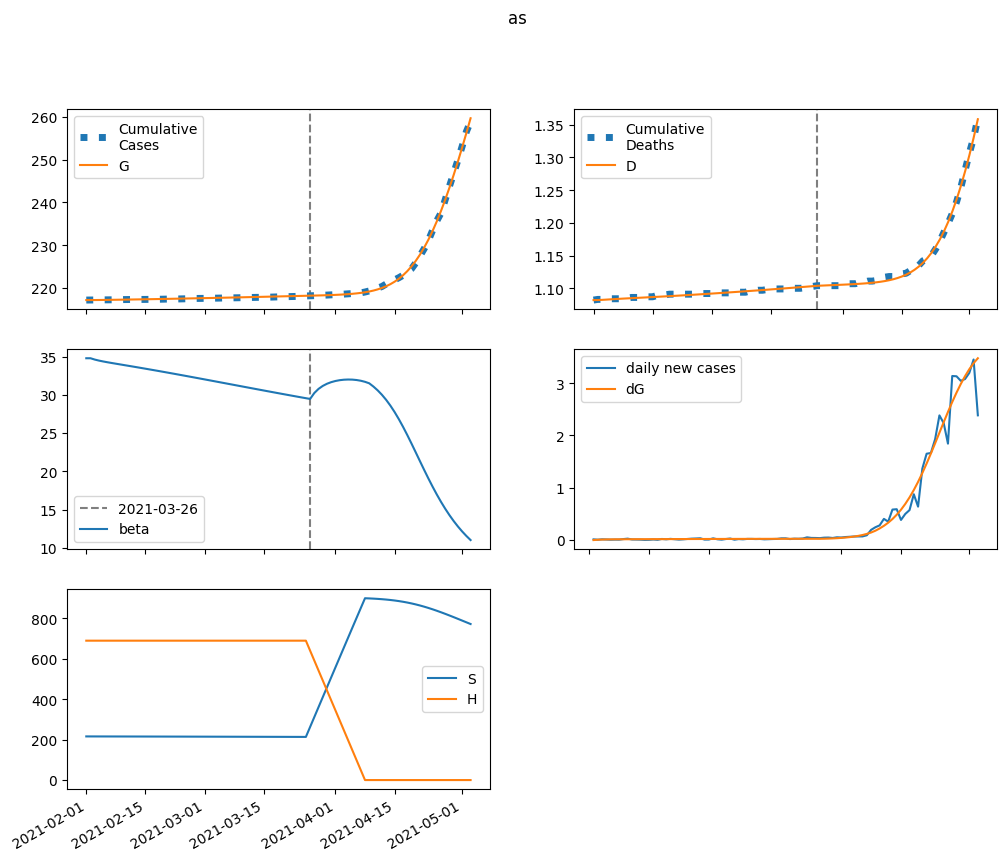

The table this chart was drawn from, first rows:
series, 2021-02-01, 2021-02-02, 2021-02-03, 2021-02-04, 2021-02-05, 2021-02-06, 2021-02-07, 2021-02-08, 2021-02-09, 2021-02-10, 2021-02-11, 2021-02-12, 2021-02-13, 2021-02-14, 2021-02-15, 2021-02-16, 2021-02-17, 2021-02-18, 2021-02-19, 2021-02-20, 2021-02-21, 2021-02-22, 2021-02-23
S, 216037, 215968, 215914, 215868, 215826, 215787, 215748, 215710, 215671, 215633, 215593, 215554, 215514, 215473, 215432, 215390, 215347, 215304, 215261, 215217, 215172, 215127, 215081
E, 0.0, 68.84, 109.1, 133.3, 148.4, 158.3, 165.2, 170.5, 174.8, 178.5, 181.9, 185.2, 188.3, 191.3, 194.3, 197.3, 200.2, 203.1, 206, 208.8, 211.6, 214.3, 217
I, 129, 94.04, 74.78, 64.38, 58.99, 56.42, 55.43, 55.34, 55.75, 56.44, 57.28, 58.21, 59.17, 60.16, 61.15, 62.15, 63.14, 64.13, 65.11, 66.08, 67.05, 68, 68.95
A, 156.7, 131.6, 118.1, 111.1, 108, 107, 107.2, 108.2, 109.6, 111.2, 113, 114.9, 116.8, 118.7, 120.7, 122.7, 124.7, 126.7, 128.7, 130.7, 132.7, 134.7, 136.6
IH, 0.0, 9.214, 12.4, 12.99, 12.61, 11.99, 11.43, 11.01, 10.74, 10.61, 10.58, 10.61, 10.71, 10.83, 10.98, 11.14, 11.31, 11.49, 11.67, 11.85, 12.03, 12.21, 12.39
IN, 25.74, 49.67, 64.95, 75.32, 82.89, 88.85, 93.87, 98.35, 102.5, 106.4, 110.2, 113.9, 117.6, 121.1, 124.6, 128.1, 131.5, 134.9, 138.2, 141.5, 144.8, 148, 151.2
D, 1082, 1082, 1082, 1083, 1083, 1083, 1084, 1084, 1085, 1085, 1085, 1086, 1086, 1086, 1087, 1087, 1087, 1088, 1088, 1088, 1089, 1089, 1090
R, 0.0, 26.92, 54.73, 82.57, 110.2, 137.8, 165.4, 193.1, 221.2, 249.8, 278.8, 308.3, 338.5, 369.2, 400.5, 432.5, 465, 498.2, 532, 566.4, 601.5, 637.1, 673.4
G, 217141, 217141, 217147, 217157, 217169, 217183, 217197, 217212, 217227, 217243, 217259, 217276, 217292, 217309, 217327, 217344, 217362, 217380, 217398, 217417, 217436, 217455, 217474
H, 689872, 689872, 689872, 689872, 689872, 689872, 689872, 689872, 689872, 689872, 689872, 689872, 689872, 689872, 689872, 689872, 689872, 689872, 689872, 689872, 689872, 689872, 689872
beta, 34.8, 34.8, 34.63, 34.5, 34.38, 34.28, 34.18, 34.09, 34, 33.9, 33.81, 33.72, 33.63, 33.53, 33.44, 33.34, 33.24, 33.15, 33.05, 32.95, 32.85, 32.75, 32.65
